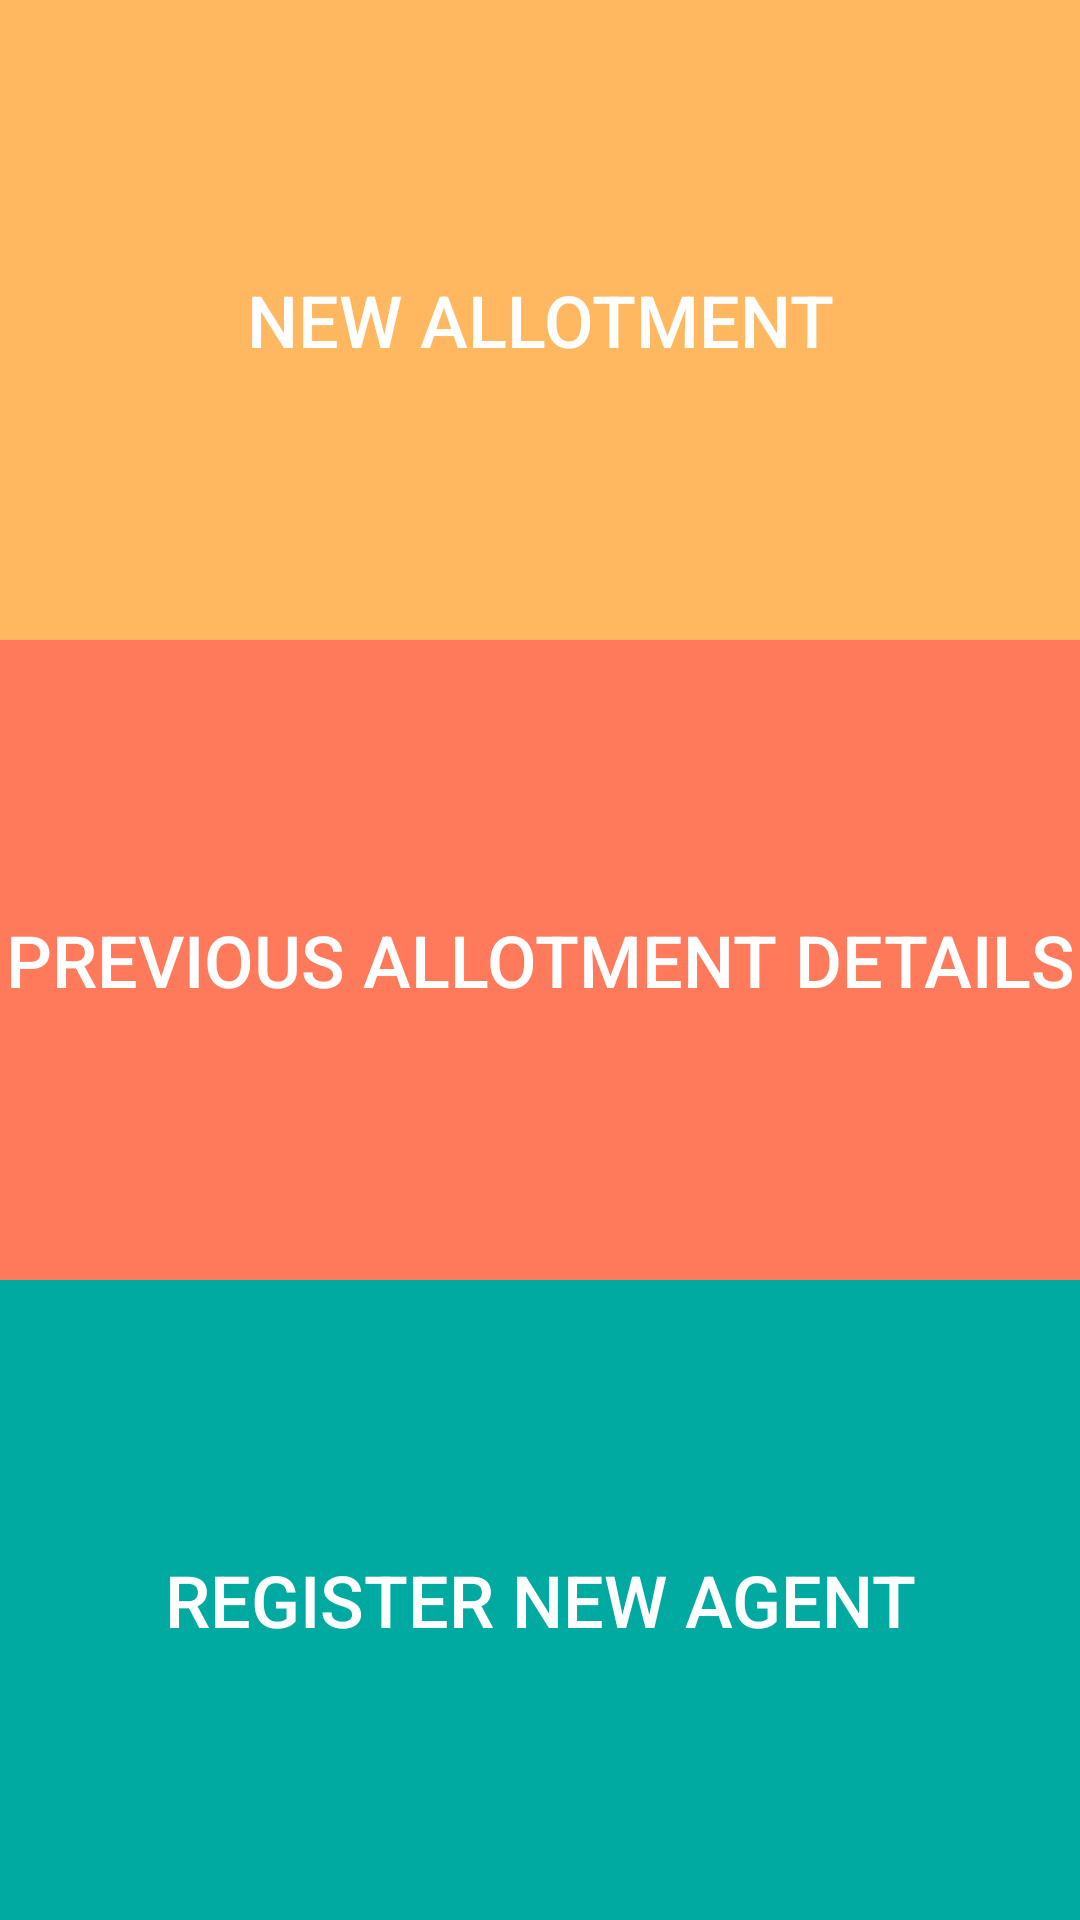

The Android layout XML behind this screen, and the referenced resources:
<!-- AndroidManifest.xml: application theme AppTheme -->
<!-- res/layout/activity_menu.xml -->
<?xml version="1.0" encoding="utf-8"?>
<LinearLayout xmlns:android="http://schemas.android.com/apk/res/android"
    xmlns:tools="http://schemas.android.com/tools"
    android:layout_width="match_parent"
    android:layout_height="match_parent"
    android:orientation="vertical"
    tools:context="sd_dtu.synergygoadmin.MenuActivity">

    <Button
        android:layout_width="match_parent"
        android:layout_height="0dp"
        android:layout_weight="1"
        android:text="NEW ALLOTMENT"
        android:id="@+id/newalbtn"
        android:onClick="onClicknew"

        android:background="#FFB85F"
        android:textColor="#fff"
        android:textSize="24dp"
        style="?android:attr/borderlessButtonStyle"/>

    <Button
        android:layout_width="match_parent"
        android:layout_height="0dp"
        android:layout_weight="1"
        android:text="PREVIOUS ALLOTMENT DETAILS"
        android:id="@+id/prevalbtn"
        android:onClick="onClickprev"

        android:background="#FF7A5A"
        android:textColor="#fff"
        android:textSize="24dp"
        style="?android:attr/borderlessButtonStyle"/>

    <Button
        android:layout_width="match_parent"
        android:layout_height="0dp"
        android:layout_weight="1"

        android:text="register new agent"
        android:id="@+id/newagentbtn"
        android:onClick="onClickRegAgent"

        android:background="#00AAA0"
        android:textSize="24dp"
        android:textColor="#fff"
        style="?android:attr/borderlessButtonStyle"/>

</LinearLayout>
<!-- resources referenced by this layout -->
<resources>
  <style name="AppTheme" parent="Theme.AppCompat.Light.DarkActionBar">
          
          <item name="colorPrimary">@color/colorPrimary</item>
          <item name="colorPrimaryDark">@color/colorPrimaryDark</item>
          <item name="colorAccent">@color/colorAccent</item>
      </style>
  <color name="colorPrimary">#3E606F</color>
  <color name="colorPrimaryDark">#193441</color>
  <color name="colorAccent">#FF4081</color>
</resources>
